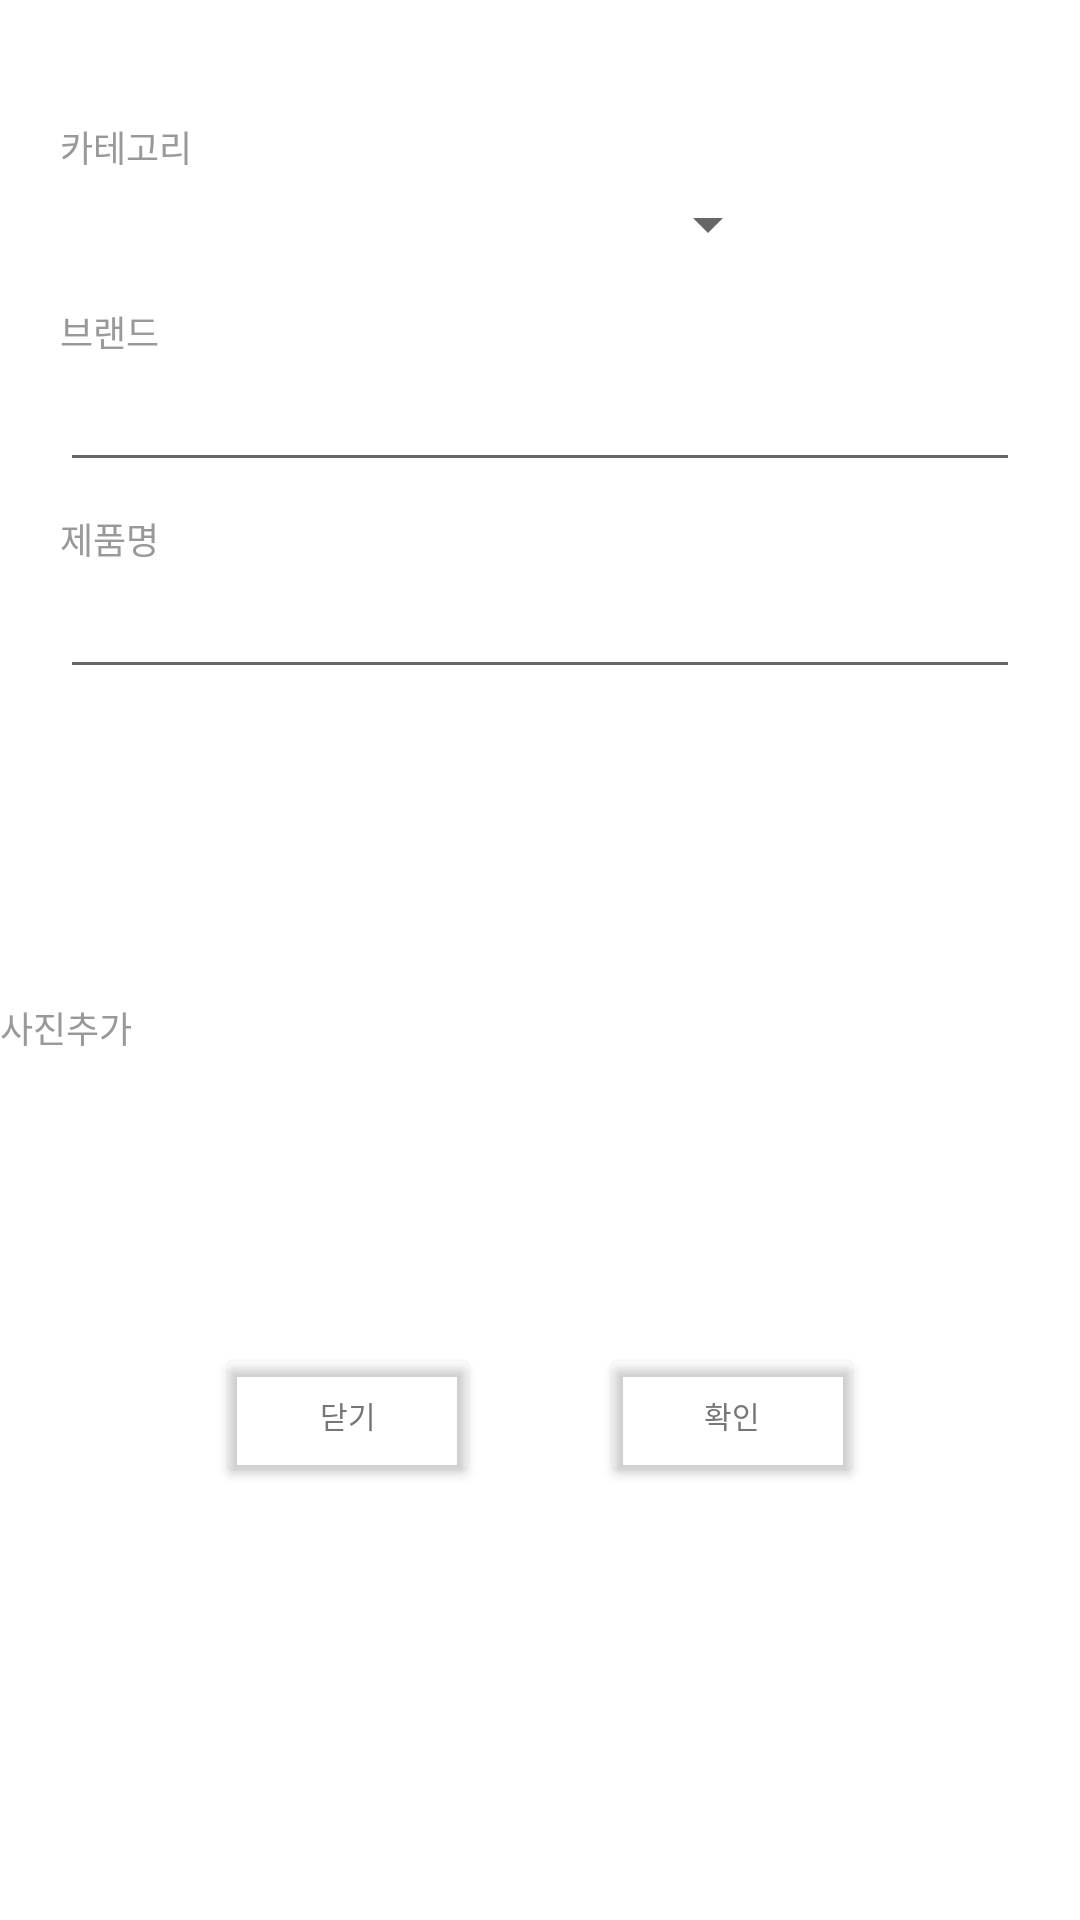

The Android layout XML behind this screen, and the referenced resources:
<!-- AndroidManifest.xml: application theme Theme.MyVeganMate_01 -->
<!-- res/layout/popup.xml -->
<?xml version="1.0" encoding="utf-8"?>
<LinearLayout xmlns:android="http://schemas.android.com/apk/res/android"
    android:layout_width="wrap_content"
    android:layout_height="wrap_content"
    android:orientation="vertical"
    android:background="@drawable/popup_background">

    <LinearLayout
        android:layout_width="match_parent"
        android:layout_height="wrap_content"
        android:orientation="vertical"
        android:paddingHorizontal="20dp"
        android:layout_marginBottom="10dp"
        android:layout_marginTop="40dp">

        <TextView
            android:layout_width="wrap_content"
            android:layout_height="wrap_content"
            android:id="@+id/category"
            android:text="카테고리"
            android:textSize="12dp"
            android:textColor="#999999" />
        <Spinner
            android:id="@+id/spinner"
            android:layout_width="240dp"
            android:layout_height="34dp"
            android:layout_below="@id/category"
            android:entries="@array/category">
            //만들어둔 데이터 연결

        </Spinner>
    </LinearLayout>

    <LinearLayout
        android:layout_width="match_parent"
        android:layout_height="wrap_content"
        android:orientation="vertical"
        android:paddingHorizontal="20dp"
        android:layout_marginBottom="10dp">

        <TextView
            android:layout_width="wrap_content"
            android:layout_height="wrap_content"
            android:text="브랜드"
            android:textSize="12dp"
            android:textColor="#999999" />

        <EditText
            android:layout_width="match_parent"
            android:layout_height="wrap_content"
            android:id="@+id/tvBrand"/>
    </LinearLayout>

    <LinearLayout
        android:layout_width="match_parent"
        android:layout_height="wrap_content"
        android:orientation="vertical"
        android:paddingHorizontal="20dp"
        android:layout_marginBottom="10dp">

        <TextView
            android:layout_width="wrap_content"
            android:layout_height="wrap_content"
            android:text="제품명"
            android:textSize="12dp"
            android:textColor="#999999" />

        <EditText
            android:layout_width="match_parent"
            android:layout_height="wrap_content"
            android:id="@+id/tvProduct"/>
    </LinearLayout>

    //비건 옵션 버튼 부뷴
    <LinearLayout
        android:layout_width="match_parent"
        android:layout_height="54dp"
        android:layout_marginVertical="20dp">
    </LinearLayout>

    //사진 추가부분
    <LinearLayout
        android:layout_width="match_parent"
        android:layout_height="54dp"
        android:layout_marginBottom="60dp">

        <TextView
            android:layout_width="wrap_content"
            android:layout_height="wrap_content"
            android:text="사진추가"
            android:textSize="12dp"
            android:textColor="#999999" />
    </LinearLayout>


    <LinearLayout
        android:layout_width="match_parent"
        android:layout_height="wrap_content"
        android:gravity="center"
        android:orientation="horizontal">

        <Button
            android:layout_width="wrap_content"
            android:layout_height="wrap_content"
            android:textSize="10dp"
            android:text="닫기"
            android:textColor="#767676"
            android:gravity="center"
            android:layout_gravity="center"
            android:backgroundTint="#00ff0000"
            android:onClick="mOnClose"
            android:layout_marginHorizontal="20dp"/>

        <Button
            android:layout_width="wrap_content"
            android:layout_height="wrap_content"
            android:textSize="10dp"
            android:text="확인"
            android:textColor="#767676"
            android:backgroundTint="#00ff0000"
            android:layout_marginHorizontal="20dp"
           />
    </LinearLayout>



</LinearLayout>
<!-- resources referenced by this layout -->
<resources>
  <style name="Theme.MyVeganMate_01" parent="Theme.MaterialComponents.DayNight.DarkActionBar">
          
          <item name="colorPrimary">@color/purple_500</item>
          <item name="colorPrimaryVariant">@color/purple_700</item>
          <item name="colorOnPrimary">@color/white</item>
          
          <item name="colorSecondary">@color/teal_200</item>
          <item name="colorSecondaryVariant">@color/teal_700</item>
          <item name="colorOnSecondary">@color/black</item>
          
          <item name="android:statusBarColor" tools:targetApi="l">?attr/colorPrimaryVariant</item>
          
      </style>
  <!-- not gathered from this repository: default colours our renderer supplied (Android Studio template values) -->
  <color name="purple_500">#FF6200EE</color>
  <color name="purple_700">#FF3700B3</color>
  <color name="teal_200">#FF03DAC5</color>
  <color name="teal_700">#FF018786</color>
  <color name="black">#FF000000</color>
  <color name="white">#FFFFFFFF</color>
</resources>
